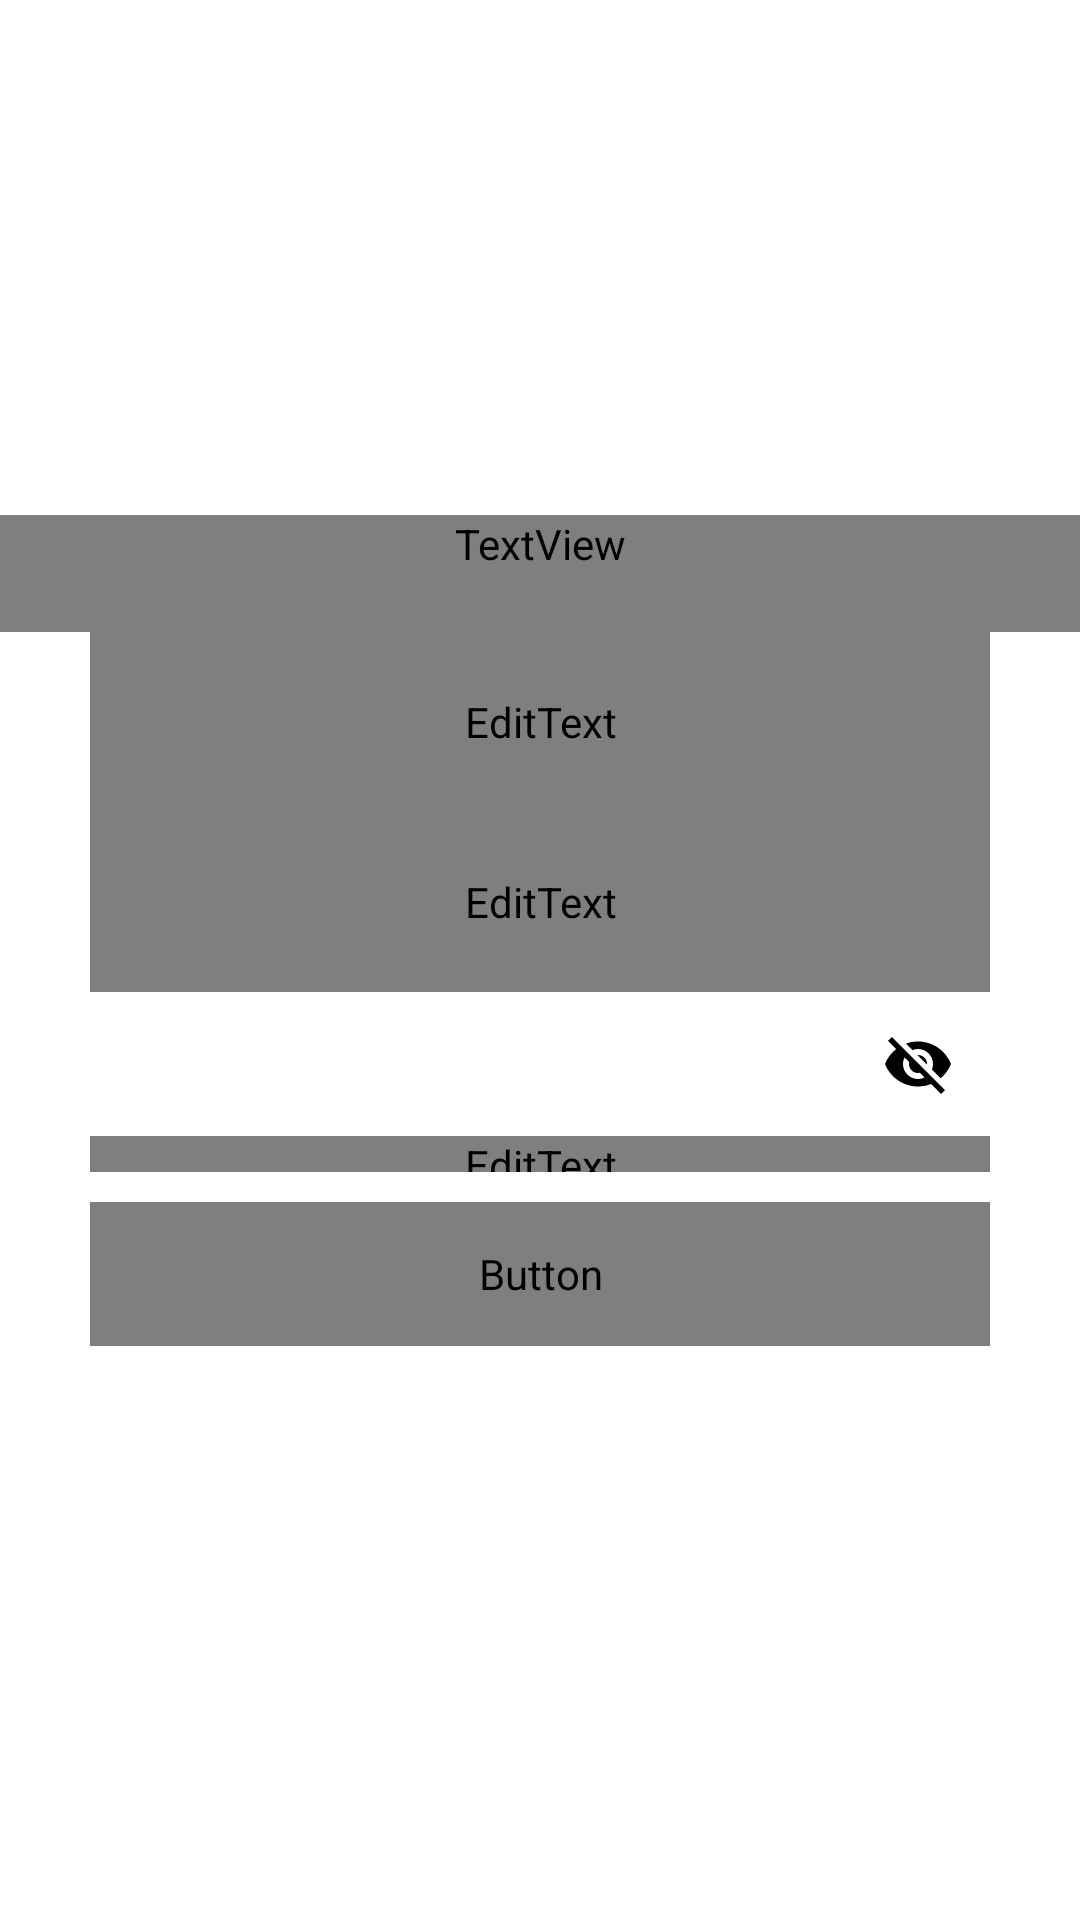

This screen was rendered from an Android layout file. Write that file and the resources it references.
<!-- AndroidManifest.xml: application theme Theme.RestroGirls -->
<!-- res/layout/activity_register.xml -->
<?xml version="1.0" encoding="utf-8"?>
<androidx.constraintlayout.widget.ConstraintLayout xmlns:android="http://schemas.android.com/apk/res/android"
    xmlns:app="http://schemas.android.com/apk/res-auto"
    xmlns:tools="http://schemas.android.com/tools"
    android:layout_width="match_parent"
    android:layout_height="match_parent">

    <LinearLayout
        android:layout_width="match_parent"
        android:layout_height="wrap_content"
        android:layout_gravity="center"
        android:background="@color/white"
        android:focusableInTouchMode="true"
        android:orientation="vertical"
        app:layout_constraintBottom_toBottomOf="parent"
        app:layout_constraintEnd_toEndOf="parent"
        app:layout_constraintStart_toStartOf="parent"
        app:layout_constraintTop_toTopOf="parent">

        <ProgressBar
            android:id="@+id/LogInProgress"
            style="?android:attr/progressBarStyleHorizontal"
            android:layout_width="match_parent"
            android:layout_height="wrap_content"
            android:layout_gravity="top"
            android:background="@color/white"
            android:indeterminate="true"
            android:visibility="gone" />

        <LinearLayout
            android:layout_width="match_parent"
            android:layout_height="match_parent"
            android:gravity="center"
            android:orientation="vertical">

            


            <TextView
                android:layout_width="match_parent"
                android:layout_height="wrap_content"
                android:fontFamily="@font/sarabun_medium"
                android:gravity="center"
                android:paddingBottom="20dp"
                android:text="Create New Account"
                android:textAlignment="center"
                android:textColor="@color/colorPrimaryDark"
                android:textSize="30sp" />

            <com.google.android.material.textfield.TextInputLayout
                android:layout_width="300dp"
                android:layout_height="60dp">

                <EditText
                    android:id="@+id/txtnameregister"
                    android:layout_width="match_parent"
                    android:layout_height="match_parent"
                    android:fontFamily="@font/sarabun_medium"
                    android:hint="Fullname"
                    android:textColorLink="@color/white"
                    android:textSize="19sp"
                    tools:ignore="SpeakableTextPresentCheck" />

            </com.google.android.material.textfield.TextInputLayout>

            <com.google.android.material.textfield.TextInputLayout
                android:layout_width="300dp"
                android:layout_height="60dp">

                <EditText
                    android:id="@+id/txtemailregister"
                    android:layout_width="match_parent"
                    android:layout_height="match_parent"
                    android:fontFamily="@font/sarabun_medium"
                    android:hint="Email Address"
                    android:textColorLink="@color/white"
                    android:textSize="19sp"
                    tools:ignore="SpeakableTextPresentCheck" />


            </com.google.android.material.textfield.TextInputLayout>

            <com.google.android.material.textfield.TextInputLayout
                android:layout_width="300dp"
                android:layout_height="60dp"
                app:passwordToggleEnabled="true"
                app:passwordToggleTint="@android:color/black">

                <EditText
                    android:id="@+id/txtpasswordregister"
                    android:layout_width="match_parent"
                    android:layout_height="match_parent"
                    android:fontFamily="@font/sarabun_medium"
                    android:hint="Password"
                    android:inputType="textPassword"
                    android:textColorLink="@color/black"
                    android:textSize="20sp"
                    tools:ignore="SpeakableTextPresentCheck" />

            </com.google.android.material.textfield.TextInputLayout>

            <Space
                android:layout_width="match_parent"
                android:layout_height="10dp" />

            <Button
                android:id="@+id/btn_createnew"
                android:layout_width="300dp"
                android:layout_height="48dp"
                android:background="@drawable/round_corner"
                android:fontFamily="@font/sarabun_medium"
                android:text="Create New Account"
                android:textAllCaps="false"
                android:textColor="@color/white" />

            <Space
                android:layout_width="match_parent"
                android:layout_height="20dp" />

        </LinearLayout>
    </LinearLayout>

</androidx.constraintlayout.widget.ConstraintLayout>
<!-- resources referenced by this layout -->
<resources>
  <color name="black">#000000</color>
  <color name="colorPrimaryDark">#4096FF</color>
  <color name="white">#ffffff</color>
  <style name="Theme.RestroGirls" parent="Theme.MaterialComponents.DayNight.DarkActionBar">
          
          <item name="colorPrimary">@color/purple_500</item>
          <item name="colorPrimaryVariant">@color/purple_700</item>
          <item name="colorOnPrimary">@color/white</item>
          
          <item name="colorSecondary">@color/teal_200</item>
          <item name="colorSecondaryVariant">@color/teal_700</item>
          <item name="colorOnSecondary">@color/black</item>
          
          <item name="android:statusBarColor" tools:targetApi="l">?attr/colorPrimaryVariant</item>
          
      </style>
  <color name="purple_500">#36C5F4</color>
  <color name="purple_700">#F436E1</color>
  <color name="teal_200">#F45236</color>
  <color name="teal_700">#AEEBF436</color>
</resources>
